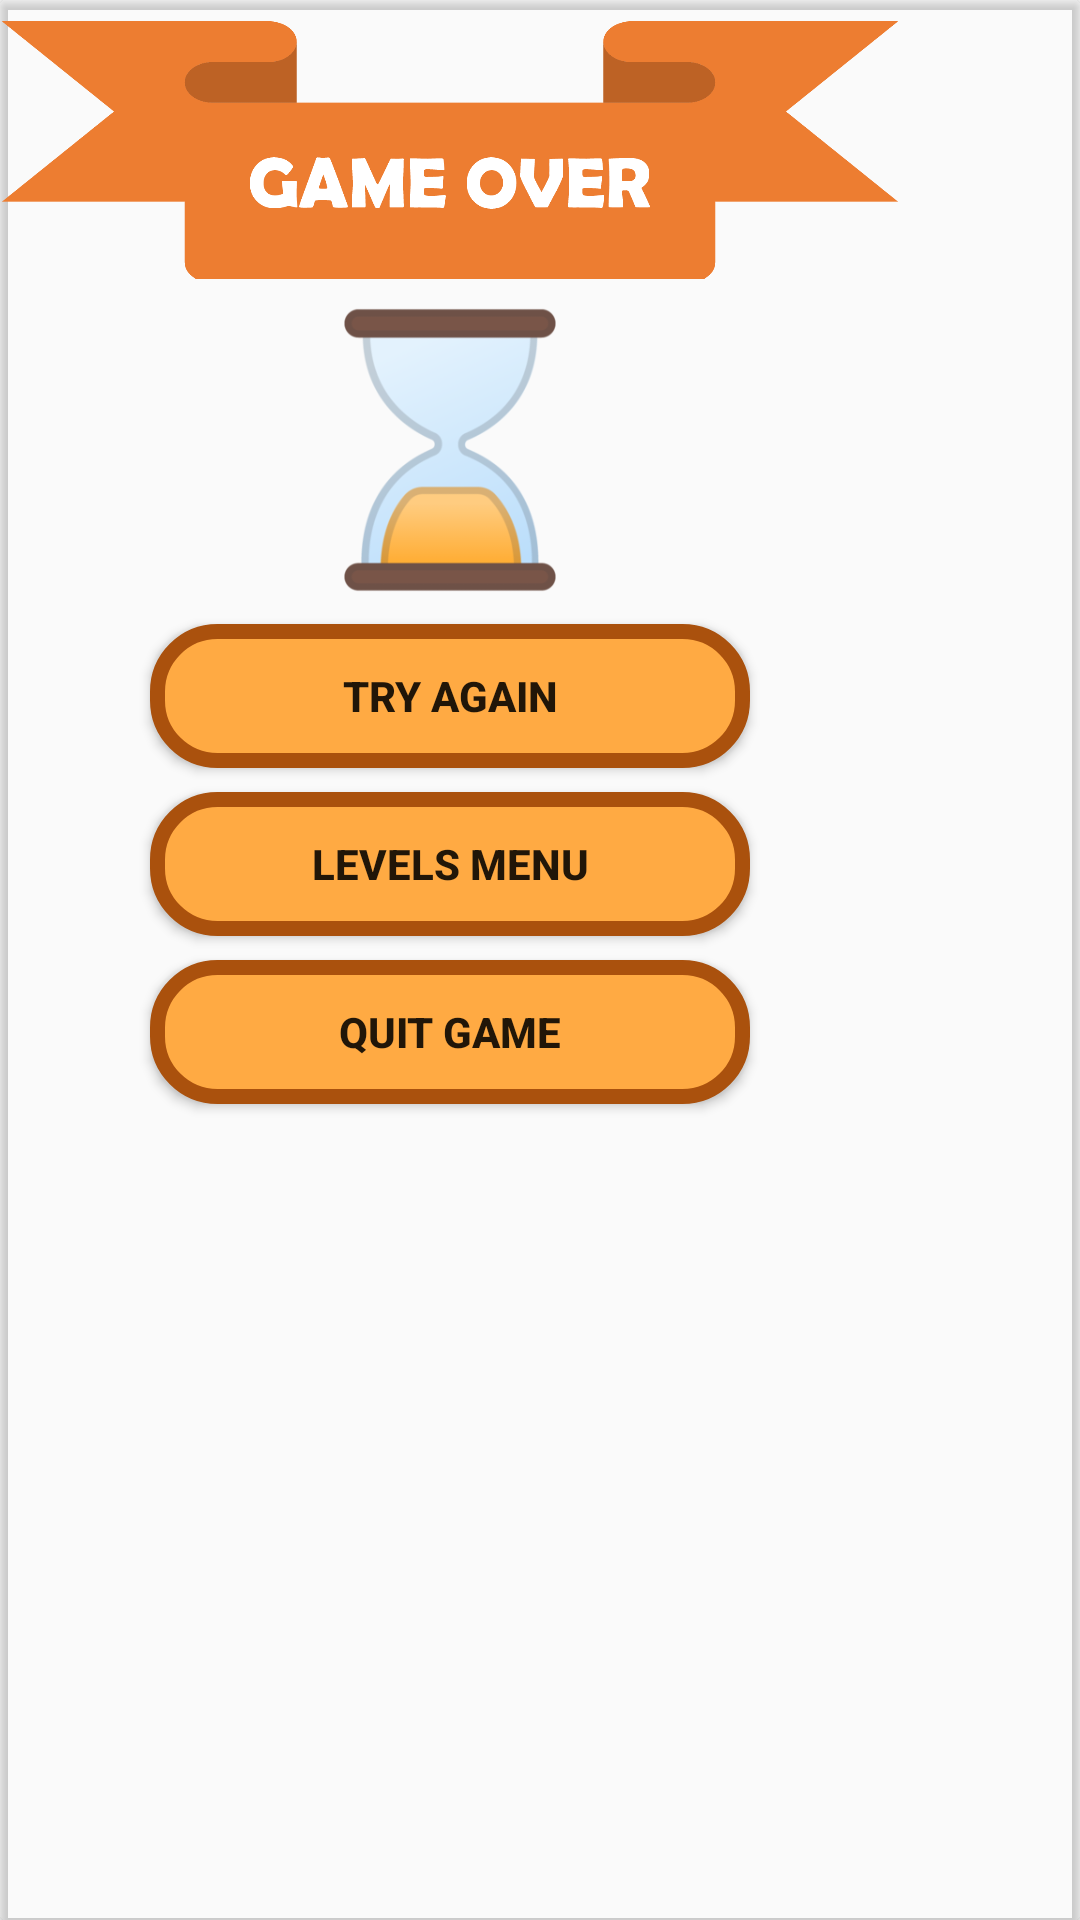

Write the Android layout XML for this screen, with the resource values it uses.
<!-- AndroidManifest.xml: application theme Theme.MyClassroomProject -->
<!-- res/layout/dialog_lose.xml -->
<?xml version="1.0" encoding="utf-8"?>
<androidx.cardview.widget.CardView
    xmlns:android="http://schemas.android.com/apk/res/android"
    xmlns:app="http://schemas.android.com/apk/res-auto"
    android:layout_width="wrap_content"
    android:layout_height="wrap_content"
    android:layout_gravity="center"
    android:backgroundTint="@android:color/transparent">

    <androidx.constraintlayout.widget.ConstraintLayout
        android:layout_width="wrap_content"
        android:layout_height="wrap_content"
        android:gravity="center">

        <ImageView
            android:id="@+id/game_over_iv"
            android:layout_width="300dp"
            android:layout_height="100dp"
            android:src="@drawable/game_over_orange"
            app:layout_constraintStart_toStartOf="parent"
            app:layout_constraintTop_toTopOf="parent" />

        <ImageView
            android:id="@+id/loseIV"
            android:layout_width="100dp"
            android:layout_height="100dp"
            android:src="@drawable/timeisup"
            app:layout_constraintEnd_toEndOf="parent"
            app:layout_constraintStart_toStartOf="parent"
            app:layout_constraintTop_toBottomOf="@+id/game_over_iv" />

        <androidx.appcompat.widget.AppCompatButton
            android:id="@+id/retry_button"
            android:layout_width="200dp"
            android:layout_height="wrap_content"
            android:layout_marginTop="8dp"
            android:background="@drawable/btn_bg1"
            android:text="@string/try_again"
            android:textStyle="bold"
            app:layout_constraintEnd_toEndOf="parent"
            app:layout_constraintStart_toStartOf="parent"
            app:layout_constraintTop_toBottomOf="@+id/loseIV" />

        <androidx.appcompat.widget.AppCompatButton
            android:id="@+id/levels_menu_button"
            android:layout_width="200dp"
            android:layout_height="wrap_content"
            android:layout_marginTop="8dp"
            android:background="@drawable/btn_bg1"
            android:text="@string/levels_menu"
            android:textStyle="bold"
            app:layout_constraintEnd_toEndOf="parent"
            app:layout_constraintStart_toStartOf="parent"
            app:layout_constraintTop_toBottomOf="@+id/retry_button" />

        <androidx.appcompat.widget.AppCompatButton
            android:id="@+id/quit_game_button"
            android:layout_width="200dp"
            android:layout_height="wrap_content"
            android:layout_marginTop="8dp"
            android:layout_marginBottom="8dp"
            android:background="@drawable/btn_bg1"
            android:text="@string/quit_game"
            android:textStyle="bold"
            app:layout_constraintBottom_toBottomOf="parent"
            app:layout_constraintEnd_toEndOf="parent"
            app:layout_constraintStart_toStartOf="parent"
            app:layout_constraintTop_toBottomOf="@+id/levels_menu_button" />

    </androidx.constraintlayout.widget.ConstraintLayout>


</androidx.cardview.widget.CardView>
<!-- resources referenced by this layout -->
<resources>
  <!-- drawable btn_bg1 (drawable) -->
  <?xml version="1.0" encoding="utf-8"?>
  <selector xmlns:android="http://schemas.android.com/apk/res/android">
      <item>
          <shape>
              <solid android:color="@color/orange"/>
              <corners android:radius="20dp"/>
              <stroke android:color="@color/brown" android:width="5dp"/>
          </shape>
      </item>
  </selector>
  <!-- drawable game_over_orange: png bitmap (drawable, 16235 bytes) -->
  <!-- drawable timeisup: png bitmap (drawable, 17810 bytes) -->
  <string name="levels_menu">LEVELS MENU</string>
  <string name="quit_game">QUIT GAME</string>
  <string name="try_again">TRY AGAIN</string>
  <style name="Theme.MyClassroomProject" parent="Theme.AppCompat.Light.NoActionBar">
          
          <item name="colorPrimary">@color/purple_500</item>
          <item name="colorPrimaryDark">@color/purple_700</item>
          <item name="colorAccent">@color/teal_200</item>
          
          
          <item name="android:statusBarColor" tools:targetApi="l">?attr/colorPrimaryVariant</item>
          
          <item name="android:windowFullscreen">true</item>
  
          <item name="android:windowActivityTransitions">true</item>
      </style>
  <color name="orange">#FFAA43</color>
  <color name="brown">#AA510D</color>
  <color name="purple_500">#FF6200EE</color>
  <color name="purple_700">#FF3700B3</color>
  <color name="teal_200">#FF03DAC5</color>
</resources>
